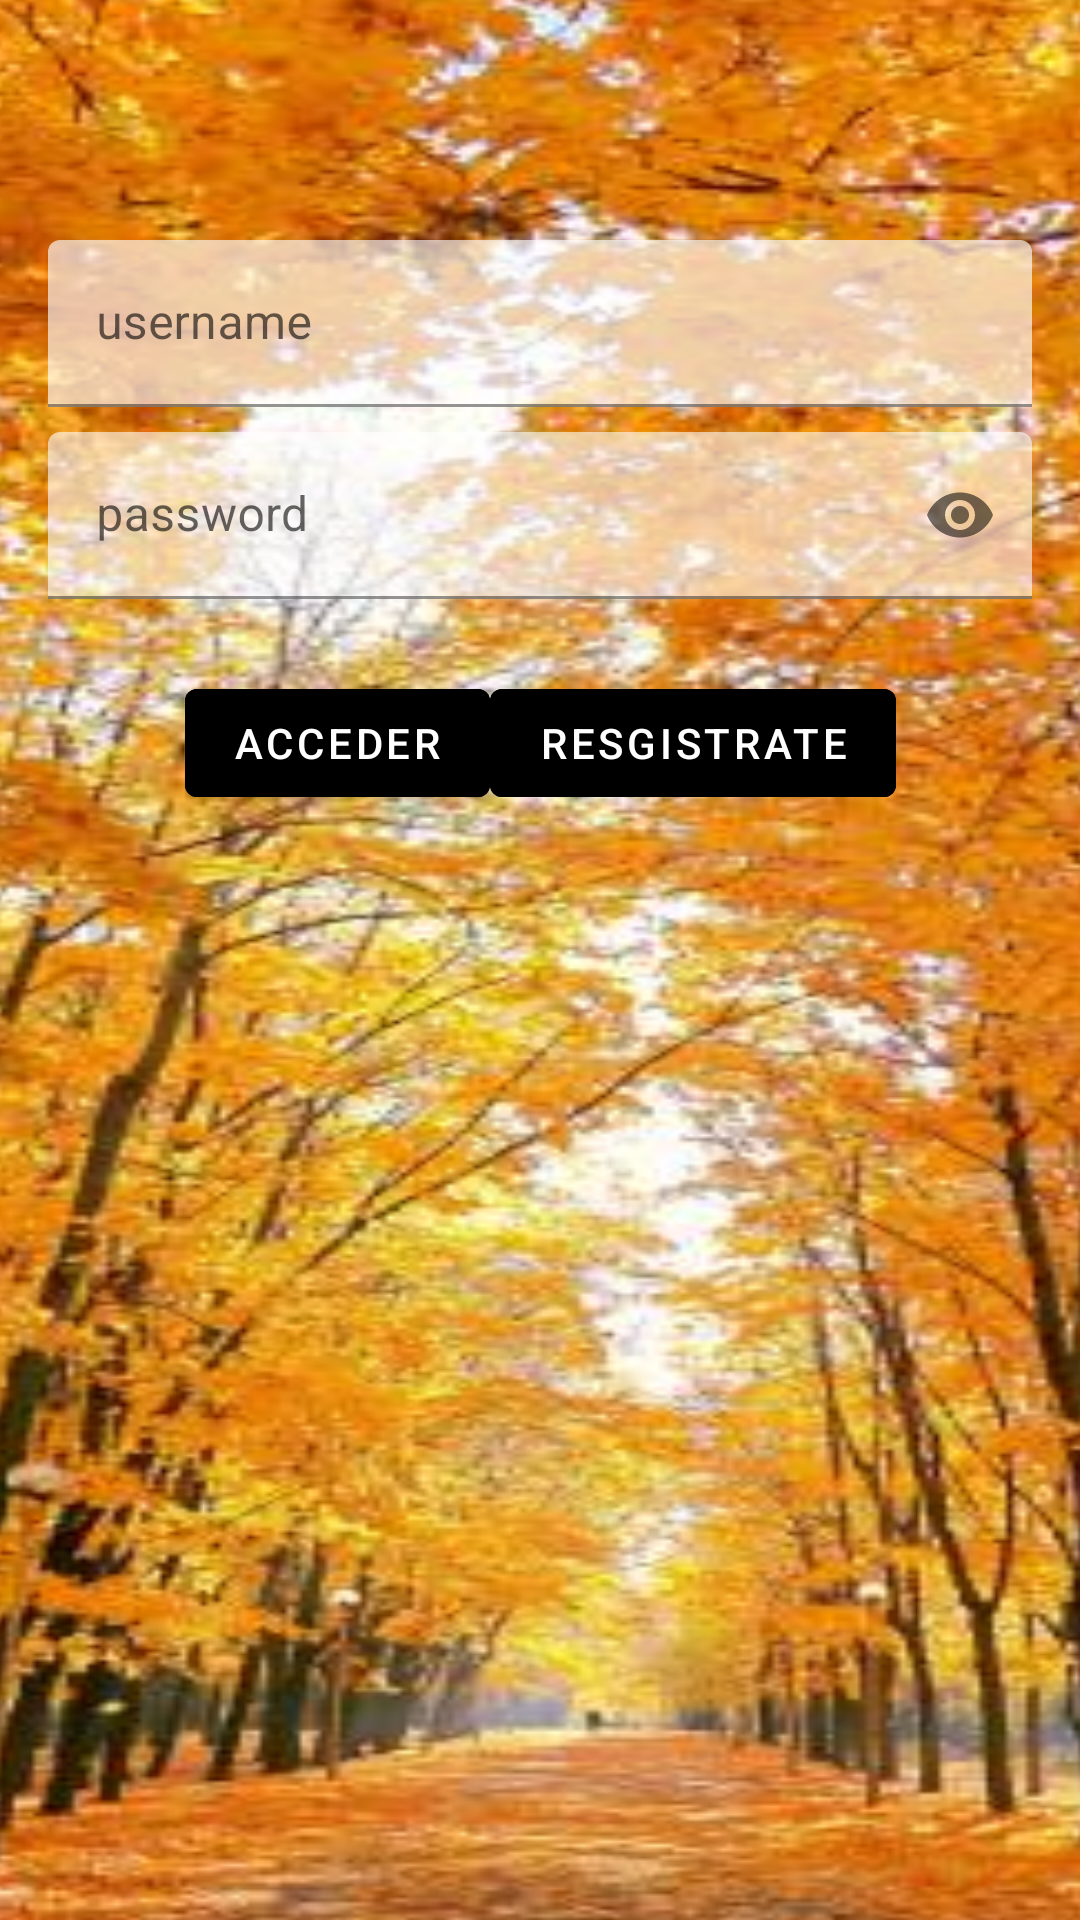

Layout XML and referenced resources for this Android screen:
<!-- AndroidManifest.xml: activity theme NoActionBar -->
<!-- res/layout/activity_login.xml -->
<?xml version="1.0" encoding="utf-8"?>
<androidx.constraintlayout.widget.ConstraintLayout xmlns:android="http://schemas.android.com/apk/res/android"
    xmlns:app="http://schemas.android.com/apk/res-auto"
    xmlns:tools="http://schemas.android.com/tools"
    android:layout_width="match_parent"
    android:layout_height="match_parent"
    tools:context=".LoginActivity"
    >


    <ImageView
        android:id="@+id/imageView"
        android:layout_width="764dp"
        android:layout_height="796dp"
        android:scaleType="fitXY"
        app:layout_constraintBottom_toBottomOf="parent"
        app:layout_constraintEnd_toEndOf="parent"
        app:layout_constraintHorizontal_bias="0.501"
        app:layout_constraintStart_toStartOf="parent"
        app:layout_constraintTop_toTopOf="parent"
        app:layout_constraintVertical_bias="0.507"
        app:srcCompat="@drawable/otono" />

    <com.google.android.material.textfield.TextInputLayout
        android:id="@+id/username"
        android:padding="16dp"
        android:layout_width="match_parent"
        android:layout_height="wrap_content"
        app:layout_constraintTop_toTopOf="parent"
        android:layout_marginTop="64dp"
        app:layout_constraintStart_toStartOf="parent"
        app:layout_constraintEnd_toEndOf="parent"
        app:startIconDrawable="@drawable/user"
        >

        <com.google.android.material.textfield.TextInputEditText
            android:layout_width="match_parent"
            android:layout_height="wrap_content"
            android:hint="username"
            android:backgroundTint="#A4FFFFFF"
            />


    </com.google.android.material.textfield.TextInputLayout>

    <com.google.android.material.textfield.TextInputLayout
        android:id="@+id/password"
        android:padding="16dp"
        android:layout_width="match_parent"
        android:layout_height="wrap_content"
        app:layout_constraintTop_toTopOf="@id/username"
        android:layout_marginTop="64dp"
        app:layout_constraintStart_toStartOf="parent"
        app:layout_constraintEnd_toEndOf="parent"
        app:startIconDrawable="@drawable/lock"
        app:endIconMode="password_toggle"
        >

        <com.google.android.material.textfield.TextInputEditText
            android:layout_width="match_parent"
            android:layout_height="wrap_content"
            android:hint="password"
            android:backgroundTint="#97FFFFFF"
            android:inputType="textPassword"/>

    </com.google.android.material.textfield.TextInputLayout>

    <androidx.appcompat.widget.LinearLayoutCompat
        android:layout_width="wrap_content"
        android:layout_height="wrap_content"
        app:layout_constraintEnd_toEndOf="parent"
        app:layout_constraintStart_toStartOf="parent"
        app:layout_constraintTop_toBottomOf="@+id/password">


        <Button
            android:id="@+id/button"
            style="@style/btn_negro"
            android:layout_marginTop="8dp"
            android:onClick="acceder"
            android:text="acceder" />

        <Button
            android:id="@+id/button2"
            android:layout_width="wrap_content"
            android:layout_height="wrap_content"
            android:layout_marginTop="8dp"
            android:backgroundTint="@color/black"
            android:onClick="Registro"
            android:text="resgistrate" />

    </androidx.appcompat.widget.LinearLayoutCompat>


</androidx.constraintlayout.widget.ConstraintLayout>
<!-- resources referenced by this layout -->
<resources>
  <color name="black">#FF000000</color>
  <!-- drawable otono: jpg bitmap (drawable, 65903 bytes) -->
  <style name="btn_negro">
          <item name="android:layout_width">wrap_content</item>
          <item name="android:layout_height">wrap_content</item>
          <item name="android:layout_marginTop">16dp</item>
          <item name="android:backgroundTint" tools:targetApi="lollipop">@color/black</item>
      </style>
  <style name="NoActionBar" parent="Theme.MaterialComponents.DayNight.NoActionBar">
          <item name="color">@color/white</item>
          <item name="colorAccent">@color/black</item>
          <item name="colorButtonNormal">@color/white</item>
      </style>
  <color name="white">#FFFFFFFF</color>
</resources>
